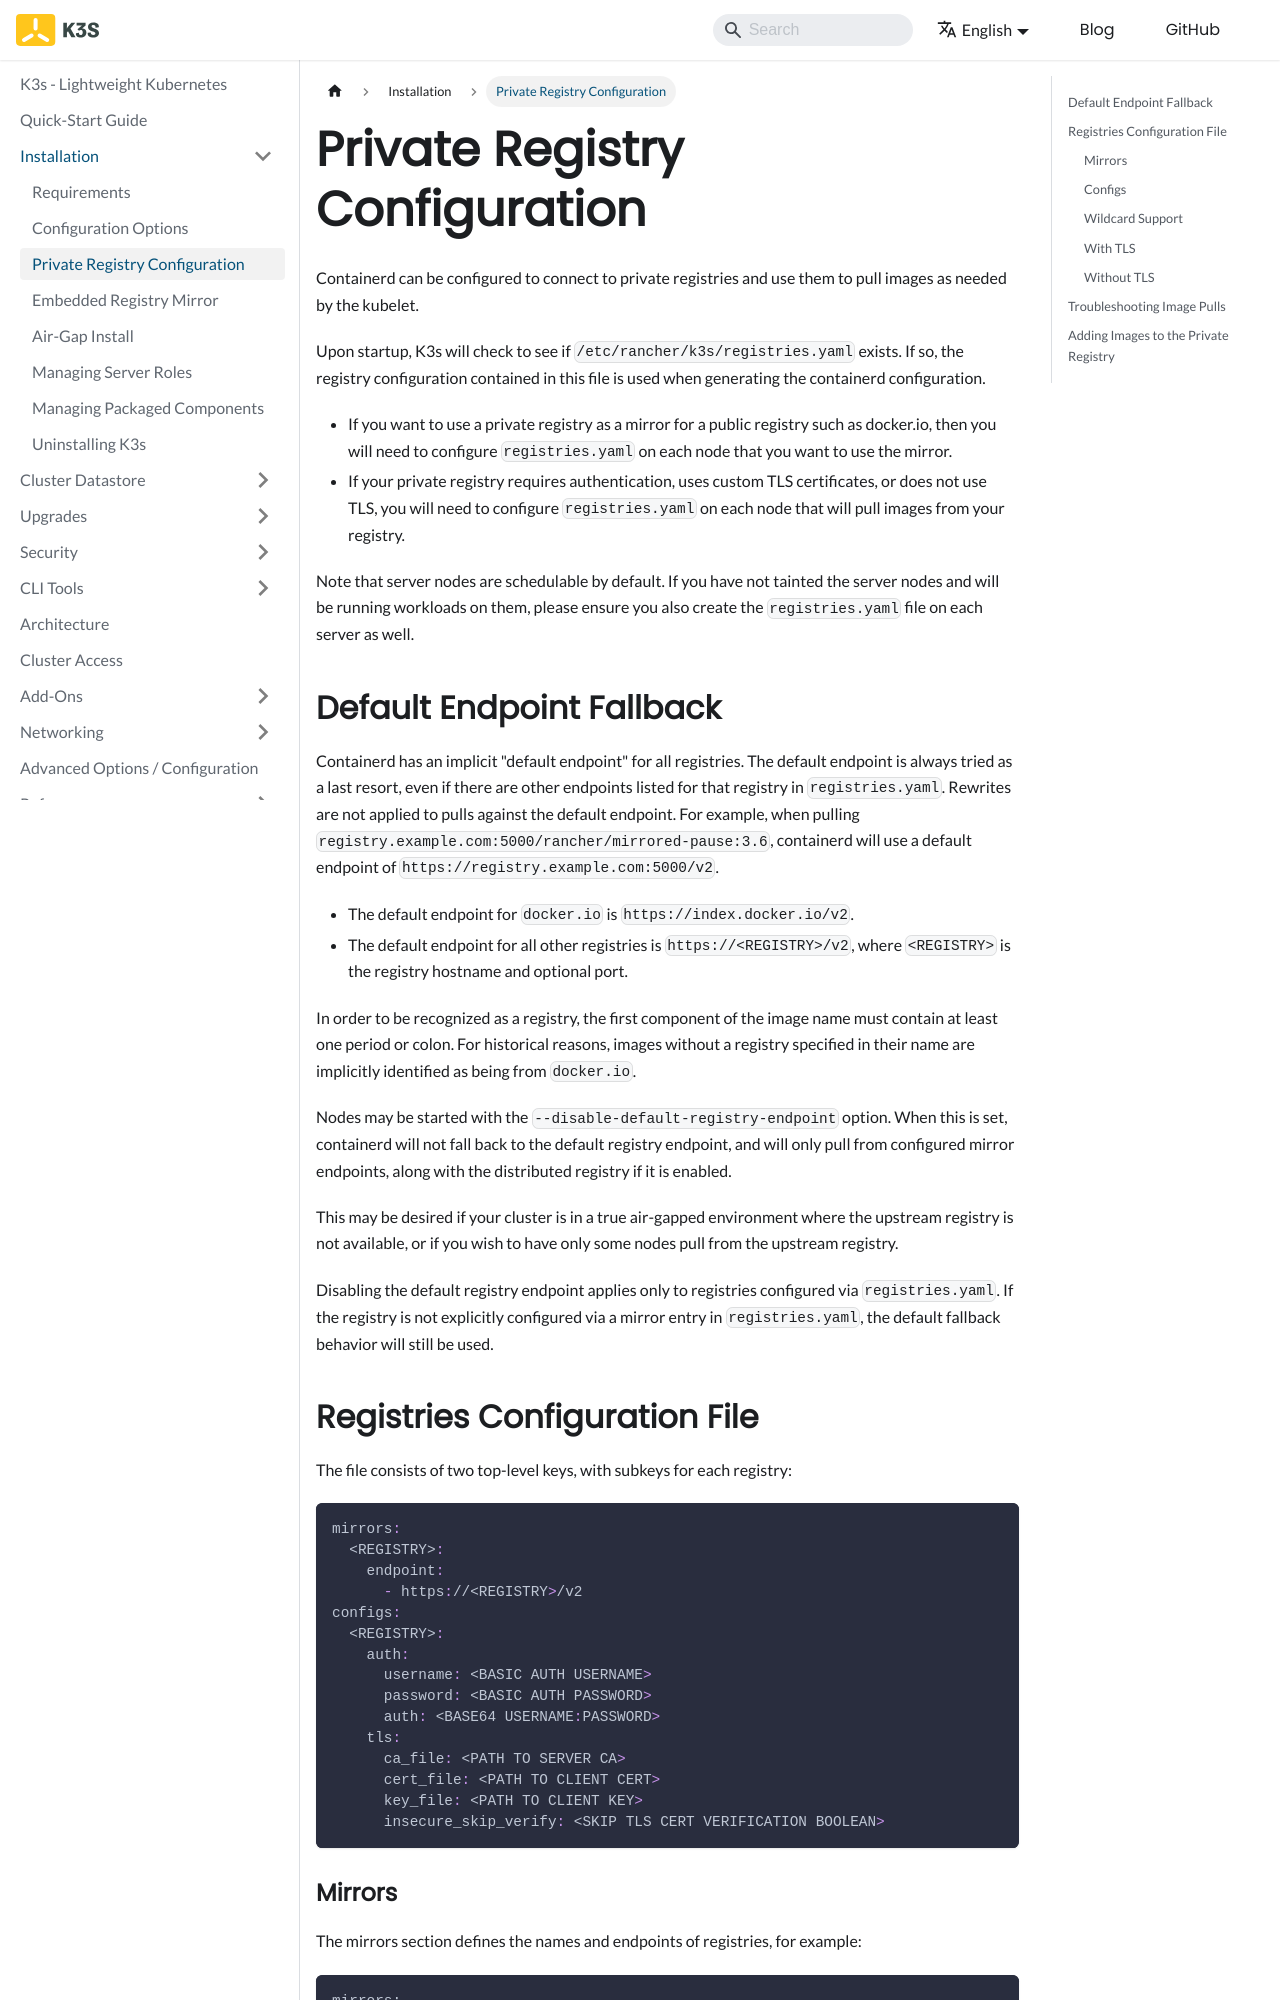

repository: k3s-io/docs · page: installation/private-registry.html · generator: docusaurus

---
title: Private Registry Configuration
---

Containerd can be configured to connect to private registries and use them to pull images as needed by the kubelet.

Upon startup, K3s will check to see if `/etc/rancher/k3s/registries.yaml` exists. If so, the registry configuration contained in this file is used when generating the containerd configuration.
* If you want to use a private registry as a mirror for a public registry such as docker.io, then you will need to configure `registries.yaml` on each node that you want to use the mirror.
* If your private registry requires authentication, uses custom TLS certificates, or does not use TLS, you will need to configure `registries.yaml` on each node that will pull images from your registry.

Note that server nodes are schedulable by default. If you have not tainted the server nodes and will be running workloads on them,
please ensure you also create the `registries.yaml` file on each server as well.

## Default Endpoint Fallback

Containerd has an implicit "default endpoint" for all registries.
The default endpoint is always tried as a last resort, even if there are other endpoints listed for that registry in `registries.yaml`.
Rewrites are not applied to pulls against the default endpoint.
For example, when pulling `registry.example.com:5000/rancher/mirrored-pause:3.6`, containerd will use a default endpoint of `https://registry.example.com:5000/v2`.
* The default endpoint for `docker.io` is `https://index.docker.io/v2`.  
* The default endpoint for all other registries is `https://<REGISTRY>/v2`, where `<REGISTRY>` is the registry hostname and optional port.  

In order to be recognized as a registry, the first component of the image name must contain at least one period or colon.
For historical reasons, images without a registry specified in their name are implicitly identified as being from `docker.io`.

Nodes may be started with the `--disable-default-registry-endpoint` option.
When this is set, containerd will not fall back to the default registry endpoint, and will only pull from configured mirror endpoints,
along with the distributed registry if it is enabled.

This may be desired if your cluster is in a true air-gapped environment where the upstream registry is not available,
or if you wish to have only some nodes pull from the upstream registry.

Disabling the default registry endpoint applies only to registries configured via `registries.yaml`.
If the registry is not explicitly configured via a mirror entry in `registries.yaml`, the default fallback behavior will still be used.

## Registries Configuration File

The file consists of two top-level keys, with subkeys for each registry:

```yaml
mirrors:
  <REGISTRY>:
    endpoint:
      - https://<REGISTRY>/v2
configs:
  <REGISTRY>:
    auth:
      username: <BASIC AUTH USERNAME>
      password: <BASIC AUTH PASSWORD>
      auth: <BASE64 USERNAME:PASSWORD>
    tls:
      ca_file: <PATH TO SERVER CA>
      cert_file: <PATH TO CLIENT CERT>
      key_file: <PATH TO CLIENT KEY>
      insecure_skip_verify: <SKIP TLS CERT VERIFICATION BOOLEAN>
```
